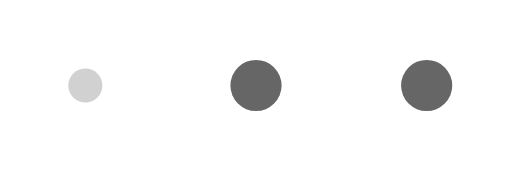
t = 0.00 s
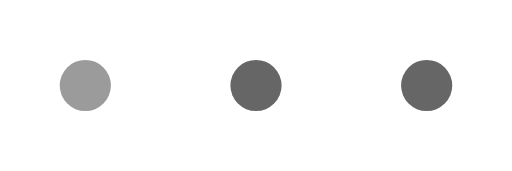
t = 0.38 s
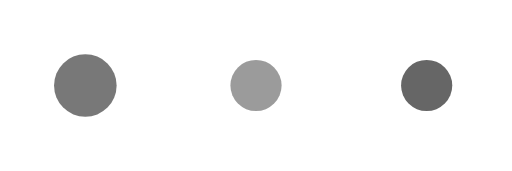
t = 0.88 s
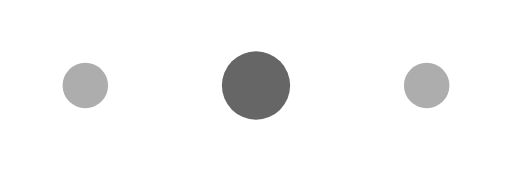
t = 1.25 s
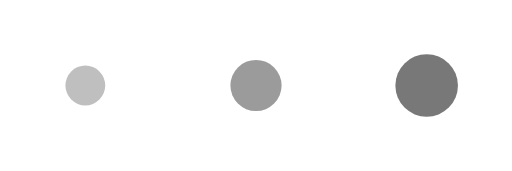
t = 1.63 s
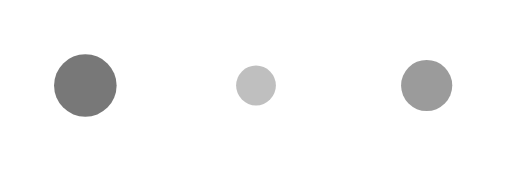
t = 2.13 s

The animated SVG that drew these frames (rendered in a browser with its animation timeline set to each time). Animation: 6 SMIL elements (animate=6); one cycle of 2.50 s, repeats indefinitely.

<svg width="60" height="20" viewBox="0 0 60 20" xmlns="http://www.w3.org/2000/svg">
  <!-- Chấm thứ nhất -->
  <circle cx="10" cy="10" r="3" fill="#666666">
    <animate attributeName="opacity" 
             values="0.3;1;0.3" 
             dur="1.5s" 
             repeatCount="indefinite" 
             begin="0s"/>
    <animate attributeName="r" 
             values="2;4;2" 
             dur="1.5s" 
             repeatCount="indefinite" 
             begin="0s"/>
  </circle>
  
  <!-- Chấm thứ hai -->
  <circle cx="30" cy="10" r="3" fill="#666666">
    <animate attributeName="opacity" 
             values="0.3;1;0.3" 
             dur="1.5s" 
             repeatCount="indefinite" 
             begin="0.5s"/>
    <animate attributeName="r" 
             values="2;4;2" 
             dur="1.5s" 
             repeatCount="indefinite" 
             begin="0.5s"/>
  </circle>
  
  <!-- Chấm thứ ba -->
  <circle cx="50" cy="10" r="3" fill="#666666">
    <animate attributeName="opacity" 
             values="0.3;1;0.3" 
             dur="1.5s" 
             repeatCount="indefinite" 
             begin="1s"/>
    <animate attributeName="r" 
             values="2;4;2" 
             dur="1.5s" 
             repeatCount="indefinite" 
             begin="1s"/>
  </circle>
</svg>
